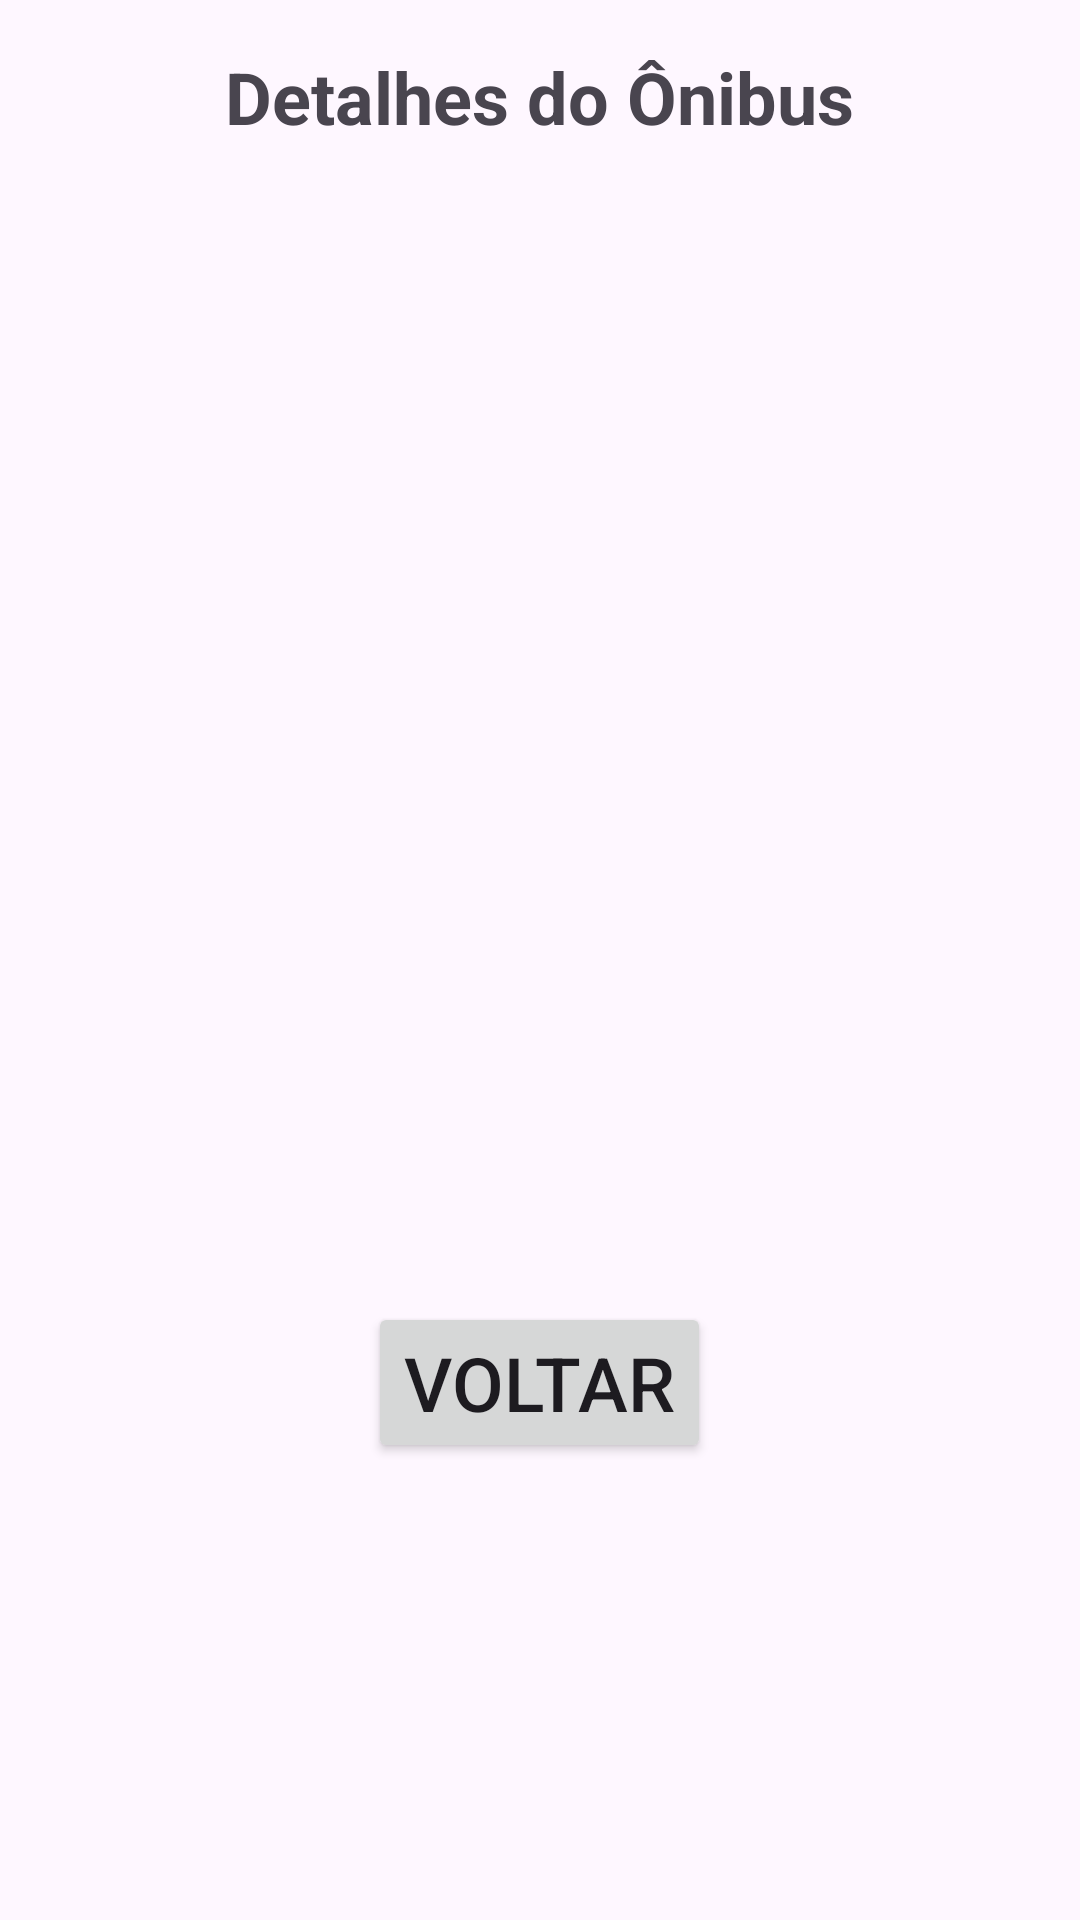

Produce the Android XML layout that renders to this screen, including the resource entries it uses.
<!-- AndroidManifest.xml: application theme Theme.BhBusMetrop -->
<!-- res/layout/activity_display.xml -->
<?xml version="1.0" encoding="utf-8"?>
<LinearLayout xmlns:android="http://schemas.android.com/apk/res/android"
    xmlns:app="http://schemas.android.com/apk/res-auto"
    xmlns:tools="http://schemas.android.com/tools"
    android:id="@+id/main"
    android:layout_width="match_parent"
    android:layout_height="match_parent"
    tools:context=".DisplayActivity"
    android:orientation="vertical"
    android:padding="16dp"
    android:gravity="center_horizontal">

    <TextView
        android:layout_width="wrap_content"
        android:layout_height="wrap_content"
        android:text="Detalhes do Ônibus"
        android:textSize="24sp"
        android:textStyle="bold"
        android:layout_gravity="center_horizontal"
        android:layout_marginBottom="24dp"/>

    <TextView
        android:id="@+id/tvNome"
        android:layout_width="wrap_content"
        android:layout_height="wrap_content"
        android:textSize="18sp"
        android:layout_marginBottom="8dp"
        tools:text="Nome: Ônibus Expresso"/>

    <TextView
        android:id="@+id/tvNumero"
        android:layout_width="wrap_content"
        android:layout_height="wrap_content"
        android:textSize="18sp"
        android:layout_marginBottom="8dp"
        tools:text="Número: 12345"/>

    <TextView
        android:id="@+id/tvCor"
        android:layout_width="wrap_content"
        android:layout_height="wrap_content"
        android:textSize="18sp"
        android:layout_marginBottom="8dp"
        tools:text="Cor: Azul"/>

    <TextView
        android:id="@+id/tvTipo"
        android:layout_width="wrap_content"
        android:layout_height="wrap_content"
        android:textSize="18sp"
        android:layout_marginBottom="8dp"
        tools:text="Tipo: Urbano"/>

    <TextView
        android:id="@+id/tvPeso"
        android:layout_width="wrap_content"
        android:layout_height="wrap_content"
        android:textSize="18sp"
        android:layout_marginBottom="8dp"
        tools:text="Peso: 15000 kg"/>

    <Button
        android:id="@+id/btnVoltarTelaInicial"
        android:layout_width="wrap_content"
        android:layout_height="wrap_content"
        android:text="Voltar"
        android:textSize="25sp"
        android:minHeight="50dp"
        android:layout_marginTop="200dp" />

</LinearLayout>
<!-- resources referenced by this layout -->
<resources>
  <style name="Theme.BhBusMetrop" parent="Base.Theme.BhBusMetrop" />
  <style name="Base.Theme.BhBusMetrop" parent="Theme.Material3.DayNight.NoActionBar">
          
          
      </style>
</resources>
